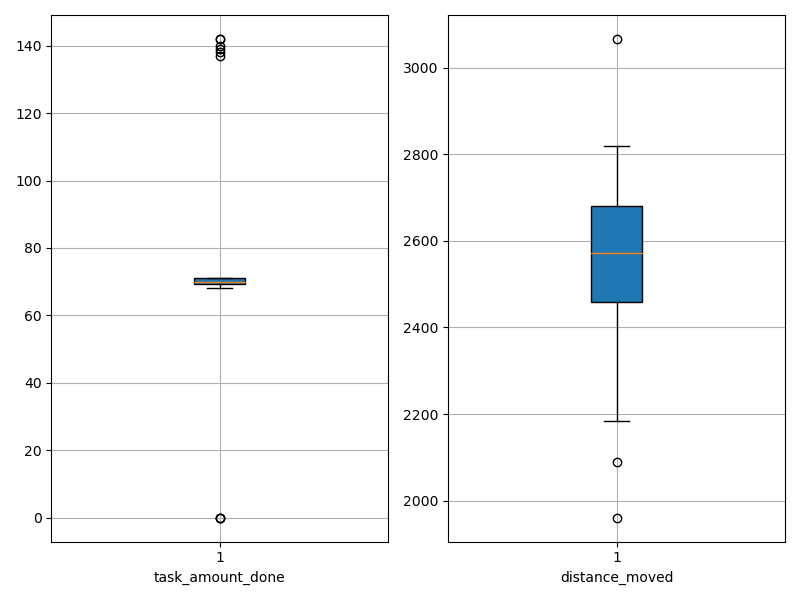

Values plotted in this chart, from the file beside it:
agent_id, task_amount_done, distance_moved
0, 71.0, 2424
1, 70.0, 2723
2, 71.0, 2788
3, 70.0, 2692
4, 70.0, 2436
5, 70.0, 2663
6, 71.0, 2308
7, 71.0, 2797
8, 142.0, 2293
9, 69.0, 2089
10, 69.0, 2533
11, 70.0, 2484
12, 71.0, 2507
13, 71.0, 2671
14, 70.0, 2592
15, 70.0, 2615
16, 70.0, 2647
17, 69.0, 2531
18, 70.0, 2516
19, 70.0, 2396
20, 71.0, 2587
21, 138.0, 2230
22, 140.0, 2230
23, 69.0, 2652
24, 71.0, 2681
25, 139.0, 2430
26, 137.0, 2469
27, 70.0, 2527
28, 71.0, 2526
29, 70.0, 2687
30, 0.0, 2694
31, 69.0, 2681
32, 70.0, 2726
33, 70.0, 2608
34, 142.0, 2526
35, 71.0, 2543
36, 69.0, 2648
37, 69.0, 2467
38, 71.0, 2672
39, 71.0, 2819
40, 70.0, 2185
41, 0.0, 2688
42, 70.0, 2692
43, 0.0, 3066
44, 68.0, 2678
45, 69.0, 2753
46, 70.0, 2457
47, 71.0, 2398
48, 69.0, 2555
49, 70.0, 1961
